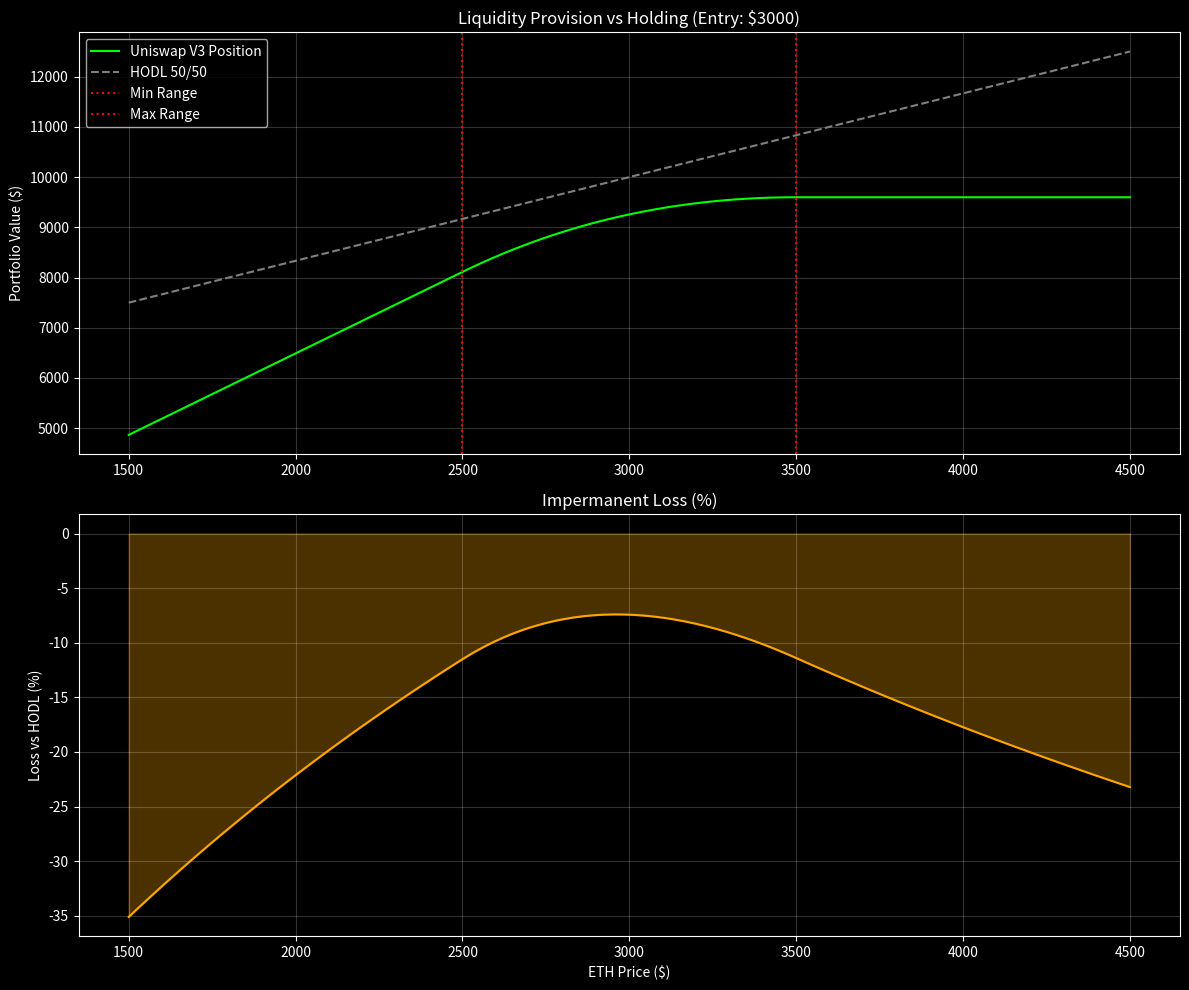

Here is the Python script that generated this plot:
"""
PHASE 3: DEFI MATH
STRATEGY: Uniswap V3 Liquidity Provisioning
OBJECTIVE: Calculate PnL (Fees - Impermanent Loss) for a concentrated position.

MATH CORE:
Uniswap V3 uses the curve: (x + L/sqrt(Pb))(y + L*sqrt(Pa)) = L^2
Where L = Liquidity, P = Price.
"""

import numpy as np
import matplotlib.pyplot as plt

# --- SETTINGS ---
ENTRY_PRICE = 3000   # ETH Price when you deposit
MIN_RANGE = 2500     # Lower bound of your range
MAX_RANGE = 3500     # Upper bound of your range
INVESTMENT = 10000   # Total USD Value to deposit

def calculate_liquidity(P, Pa, Pb, investment):
    """
    Calculates 'Liquidity Units' (L).
    Simplified estimation assuming optimal asset split.
    """
    sqrt_P = np.sqrt(P)
    sqrt_Pa = np.sqrt(Pa)
    sqrt_Pb = np.sqrt(Pb)
    
    # Simplified approximation for "Full Range" deposit within bounds
    # We assume 50/50 split value at entry for simplicity in this model
    amount_usd = investment / 2
    amount_eth = (investment / 2) / P
    
    # Calculate L based on the limiting asset
    # These formulas are derived from the Uniswap Whitepaper
    L_eth = amount_eth * (sqrt_P * sqrt_Pb) / (sqrt_Pb - sqrt_P)
    L_usdc = amount_usd / (sqrt_P - sqrt_Pa)
    
    # Actual L is the minimum of what your two assets allow
    L = min(L_eth, L_usdc)
    return L

def calculate_value_at_price(price, L, Pa, Pb):
    """
    Calculates value of your LP position at a future price.
    """
    sqrt_P = np.sqrt(price)
    sqrt_Pa = np.sqrt(Pa)
    sqrt_Pb = np.sqrt(Pb)
    
    # Case 1: Price Below Range (You hold 100% ETH)
    if price <= Pa:
        amount_eth = L * (sqrt_Pb - sqrt_Pa) / (sqrt_Pa * sqrt_Pb)
        return amount_eth * price
        
    # Case 2: Price Above Range (You hold 100% USDC)
    elif price >= Pb:
        amount_usdc = L * (sqrt_Pb - sqrt_Pa)
        return amount_usdc
        
    # Case 3: In Range (You hold Mix)
    else:
        amount_eth = L * (sqrt_Pb - sqrt_P) / (sqrt_P * sqrt_Pb)
        amount_usdc = L * (sqrt_P - sqrt_Pa)
        return (amount_eth * price) + amount_usdc

def simulate_curve():
    # 1. Calculate Initial State
    L = calculate_liquidity(ENTRY_PRICE, MIN_RANGE, MAX_RANGE, INVESTMENT)
    
    print(f"--- UNISWAP V3 SIMULATION ---")
    print(f"Entry Price: ${ENTRY_PRICE}")
    print(f"Range:       ${MIN_RANGE} - ${MAX_RANGE}")
    print(f"Liquidity (L): {int(L)}")
    
    # 2. Simulate Price Moves (-50% to +50%)
    prices = np.linspace(ENTRY_PRICE * 0.5, ENTRY_PRICE * 1.5, 100)
    
    lp_values = []
    hold_values = []
    impermanent_losses = []
    
    # Initial amount of ETH and USDC if just held (HODL)
    # Simplified: Assuming 50/50 split at entry
    initial_eth = (INVESTMENT / 2) / ENTRY_PRICE
    initial_usdc = INVESTMENT / 2
    
    for p in prices:
        # Value if LP
        val_lp = calculate_value_at_price(p, L, MIN_RANGE, MAX_RANGE)
        lp_values.append(val_lp)
        
        # Value if HODL
        val_hold = (initial_eth * p) + initial_usdc
        hold_values.append(val_hold)
        
        # Impermanent Loss %
        il = (val_lp - val_hold) / val_hold
        impermanent_losses.append(il * 100)
        
    # 3. Visualize
    plt.figure(figsize=(12, 10))
    plt.style.use('dark_background')
    
    # Chart 1: LP Value vs HODL Value
    plt.subplot(2, 1, 1)
    plt.plot(prices, lp_values, label='Uniswap V3 Position', color='lime')
    plt.plot(prices, hold_values, label='HODL 50/50', color='gray', linestyle='--')
    plt.axvline(MIN_RANGE, color='red', linestyle=':', label='Min Range')
    plt.axvline(MAX_RANGE, color='red', linestyle=':', label='Max Range')
    plt.title(f'Liquidity Provision vs Holding (Entry: ${ENTRY_PRICE})')
    plt.ylabel('Portfolio Value ($)')
    plt.legend()
    plt.grid(True, alpha=0.2)
    
    # Chart 2: Impermanent Loss
    plt.subplot(2, 1, 2)
    plt.plot(prices, impermanent_losses, color='orange')
    plt.fill_between(prices, impermanent_losses, 0, color='orange', alpha=0.3)
    plt.title('Impermanent Loss (%)')
    plt.ylabel('Loss vs HODL (%)')
    plt.xlabel('ETH Price ($)')
    plt.grid(True, alpha=0.2)
    
    plt.tight_layout()
    plt.show()

if __name__ == "__main__":
    simulate_curve()
